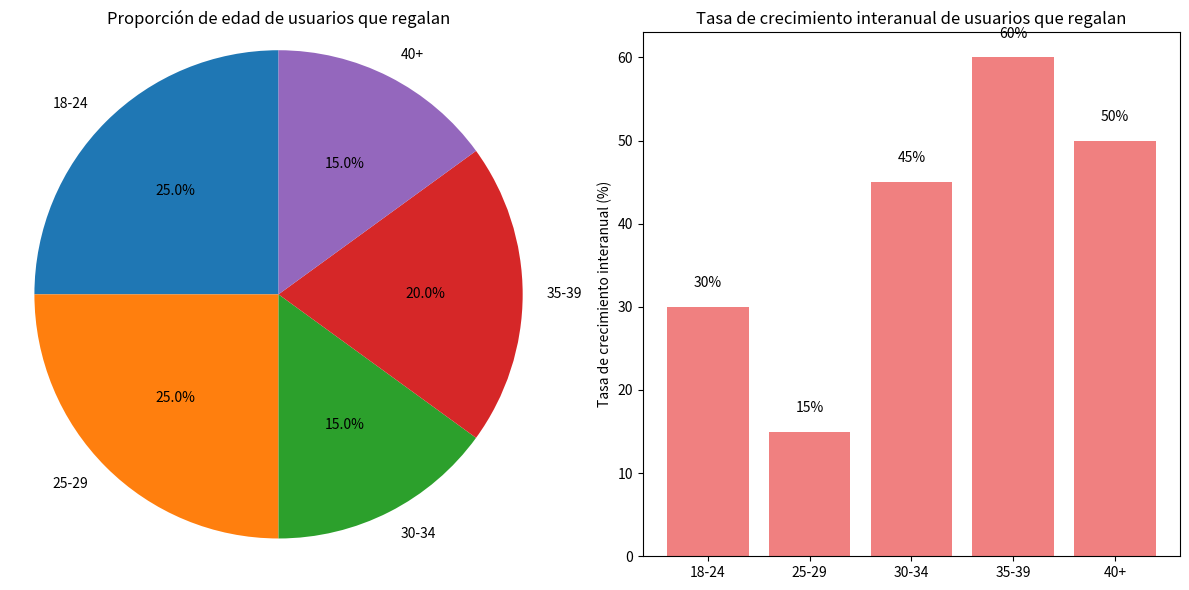

Reproduce this figure in Python.
import matplotlib.pyplot as plt

# Datos del gráfico circular y el gráfico de barras
etiquetas = ['18-24', '25-29', '30-34', '35-39', '40+']
tamaños_uv = [25, 25, 15, 20, 15]  # Proporción de edad
tamaños_crecimiento = [30, 15, 45, 60, 50]  # Tasa de crecimiento interanual (%)

# Crear la figura y los subgráficos
fig, axs = plt.subplots(1, 2, figsize=(12, 6))

# Gráfico circular izquierdo: Proporción de edad
wedges, textos, autotextos = axs[0].pie(
    tamaños_uv,
    labels=etiquetas,
    autopct='%1.1f%%',
    startangle=90
)
axs[0].axis('equal')
axs[0].set_title('Proporción de edad de usuarios que regalan')

# Configurar el estilo del texto dentro del gráfico circular
for texto in autotextos:
    texto.set_fontsize(10)

# Gráfico de barras derecho: Tasa de crecimiento interanual
barras = axs[1].bar(etiquetas, tamaños_crecimiento, color='lightcoral')
axs[1].set_title('Tasa de crecimiento interanual de usuarios que regalan')
axs[1].set_ylabel('Tasa de crecimiento interanual (%)')

# Agregar etiquetas de valor encima de las barras
for barra, crecimiento in zip(barras, tamaños_crecimiento):
    altura = barra.get_height()
    axs[1].text(
        barra.get_x() + barra.get_width() / 2,
        altura + 2,
        f"{crecimiento}%",
        ha='center',
        va='bottom',
        fontsize=10
    )

plt.tight_layout()
plt.show()
